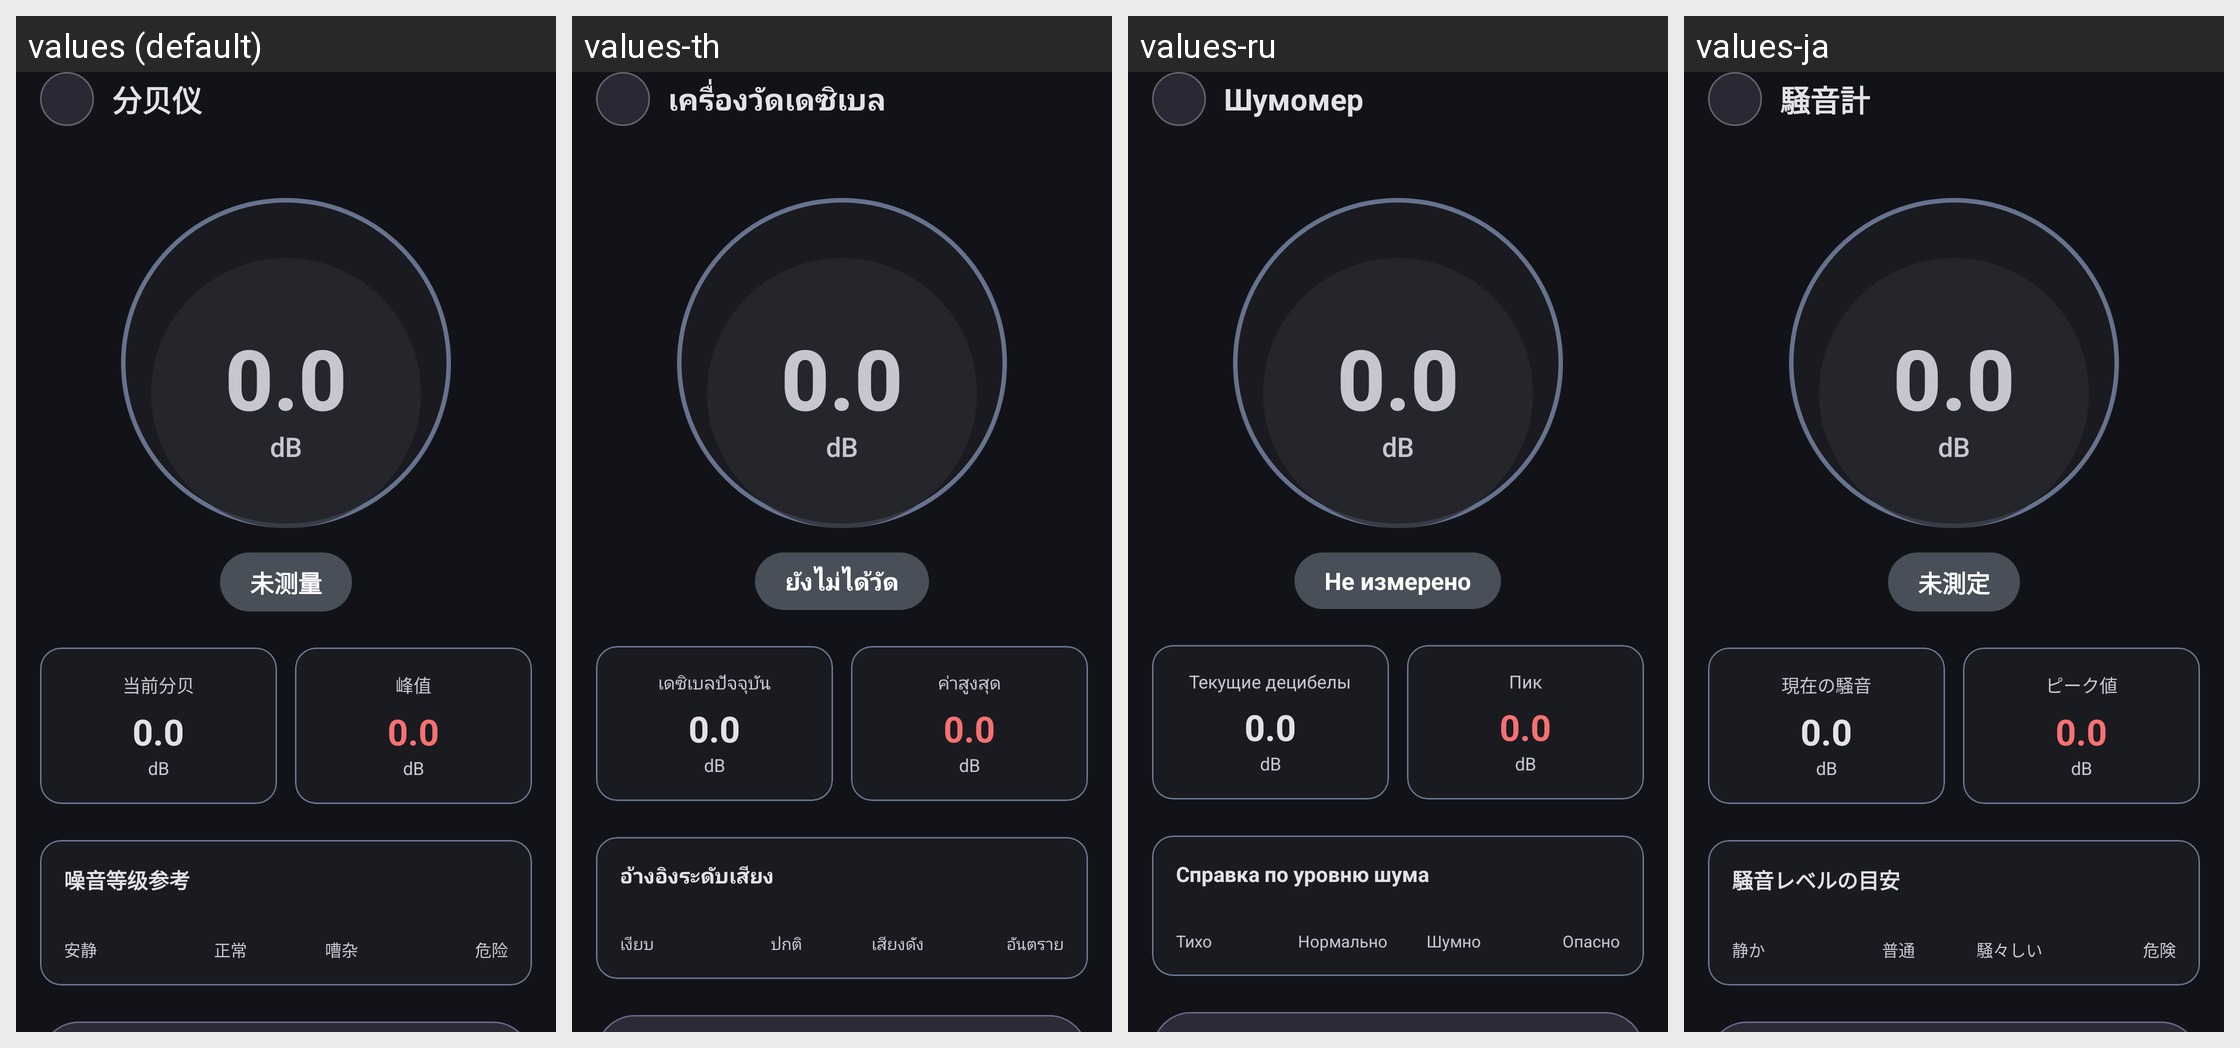

For this localized Android screen grid, give each drawn string resource with its value in every locale shown.
Android screen res/layout/activity_decibel.xml rendered under 4 locales, left to right: values (default), values-th, values-ru, values-ja. Device: Nexus 5 (rendered at 1080×1920; each locale shown at half size, 540×960, under a caption strip naming it); theme AppTheme.
Other locales in the repository, not shown: values-de, values-en, values-es, values-fr, values-in, values-ko, values-pt, values-vi.
Strings drawn on this screen, with the default value and each locale's value (text and hints the layout hard-codes, and strings that could not be matched under every locale, appear in the picture but are not listed):

tool_decibel
  values: 分贝仪
  values-th: เครื่องวัดเดซิเบล
  values-ru: Шумомер
  values-ja: 騒音計

decibel_initial_value
  values: 0.0
  values-th: 0.0  [not translated; the default value is used]
  values-ru: 0.0  [not translated; the default value is used]
  values-ja: 0.0  [not translated; the default value is used]

decibel_unit
  values: dB
  values-th: dB  [not translated; the default value is used]
  values-ru: dB  [not translated; the default value is used]
  values-ja: dB  [not translated; the default value is used]

decibel_not_measured
  values: 未测量
  values-th: ยังไม่ได้วัด
  values-ru: Не измерено
  values-ja: 未測定

decibel_current
  values: 当前分贝
  values-th: เดซิเบลปัจจุบัน
  values-ru: Текущие децибелы
  values-ja: 現在の騒音

decibel_peak
  values: 峰值
  values-th: ค่าสูงสุด
  values-ru: Пик
  values-ja: ピーク値

decibel_level_ref
  values: 噪音等级参考
  values-th: อ้างอิงระดับเสียง
  values-ru: Справка по уровню шума
  values-ja: 騒音レベルの目安

decibel_quiet
  values: 安静
  values-th: เงียบ
  values-ru: Тихо
  values-ja: 静か

decibel_normal
  values: 正常
  values-th: ปกติ
  values-ru: Нормально
  values-ja: 普通

decibel_noisy
  values: 嘈杂
  values-th: เสียงดัง
  values-ru: Шумно
  values-ja: 騒々しい

decibel_danger
  values: 危险
  values-th: อันตราย
  values-ru: Опасно
  values-ja: 危険
